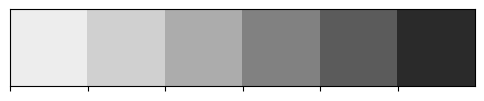

Recreate this plot in Python.
from matplotlib import pyplot as plt
import seaborn as sns
current_palette = sns.color_palette()
sns.palplot(sns.color_palette("Greys"))
plt.show()
